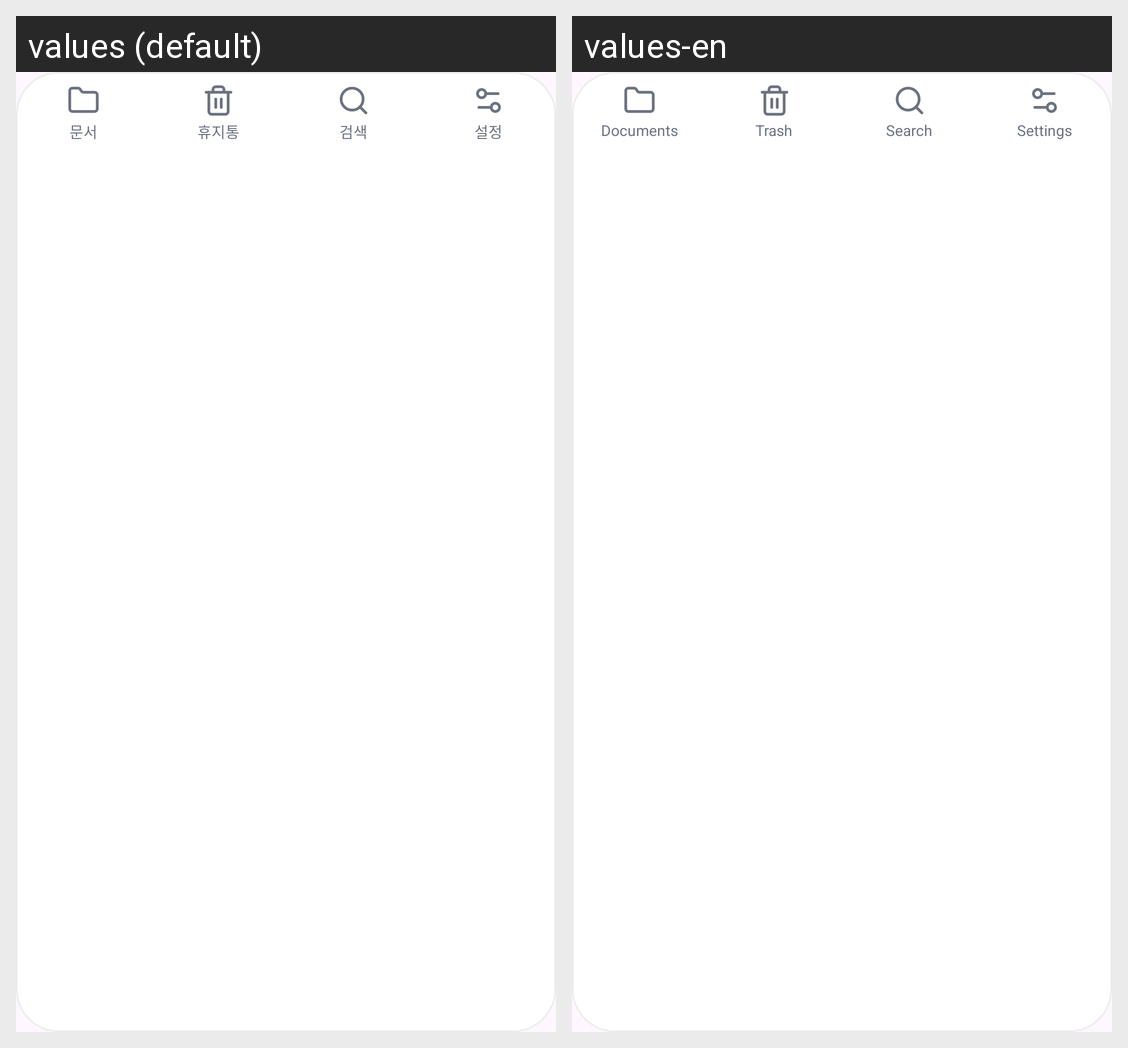

Strings drawn on this Android screen and how each of the app's shown locales translates them:
Android screen res/layout/view_bottom_nav.xml rendered under 2 locales, left to right: values (default), values-en. Device: Nexus 5 (rendered at 1080×1920; each locale shown at half size, 540×960, under a caption strip naming it); theme Theme.FixLog.
Strings drawn on this screen, with the default value and each locale's value (text and hints the layout hard-codes, and strings that could not be matched under every locale, appear in the picture but are not listed):

nav_docs
  values: 문서
  values-en: Documents

nav_trash
  values: 휴지통
  values-en: Trash

nav_search
  values: 검색
  values-en: Search

nav_settings
  values: 설정
  values-en: Settings
